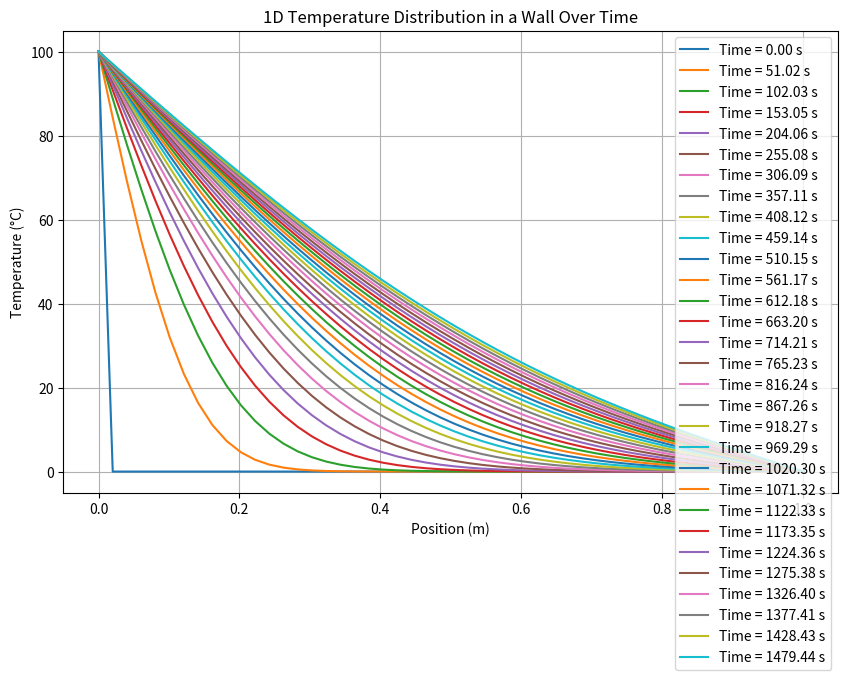

Source code (Python):
import numpy as np
import matplotlib.pyplot as plt

# Parameters
L = 1.0          # Length of the wall (meters)
T_left = 100.0   # Temperature at the left boundary (°C)
T_right = 0.0    # Temperature at the right boundary (°C)
alpha = 1e-4     # Thermal diffusivity (m^2/s)
nx = 100         # Number of spatial grid points
nt = 3000        # Number of time steps
dx = L / (nx - 1)  # Spatial step size
dt = 0.5 * dx**2 / alpha  # Time step size (chosen for stability)
G_steps = 100   # A line in the graph is produced once every G_steps

# Initialize temperature array
T = np.zeros(nx)
T[0] = T_left    # Left boundary condition
T[-1] = T_right  # Right boundary condition


# Create a grid for visualization
x = np.linspace(0, L, nx)

# Set up the plot
plt.figure(figsize=(10, 6))
plt.xlabel('Position (m)')
plt.ylabel('Temperature (°C)')
plt.title('1D Temperature Distribution in a Wall Over Time')

# Time-stepping loop
for t in range(nt):
    # Create a copy of the temperature array to avoid overwriting
    T_new = T.copy()
    
    
    # Update temperature using the finite difference method
    for i in range(1, nx - 1):
        T_new[i] = T[i] + alpha * dt / dx**2 * (T[i+1] - 2*T[i] + T[i-1])
    
    # Update the temperature array
    T = T_new
    
    # Plot every 100 time steps
    if t % 100 == 0:
        plt.plot(x, T, label=f'Time = {t * dt:.2f} s')


# Add legend and show the plot
plt.legend()
plt.grid()
plt.show()